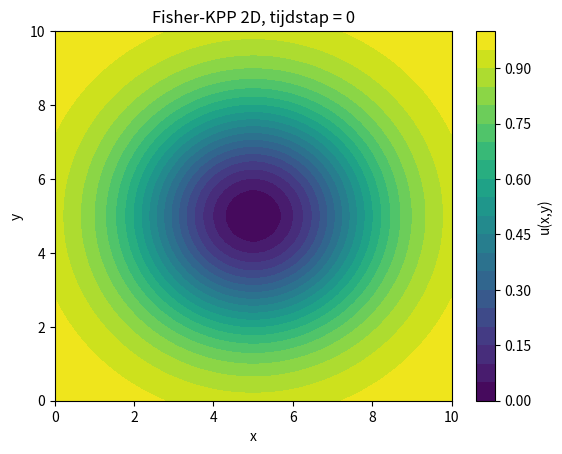
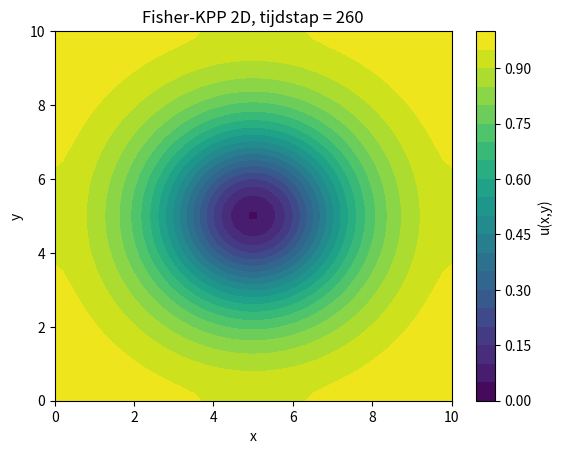
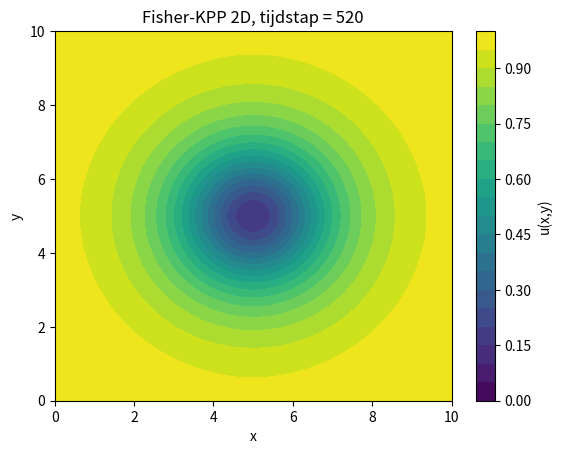
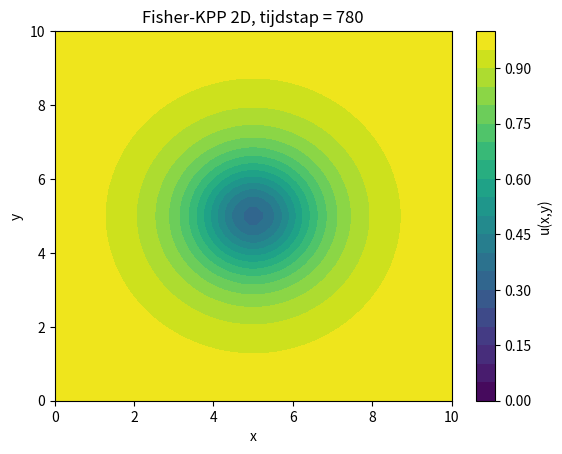
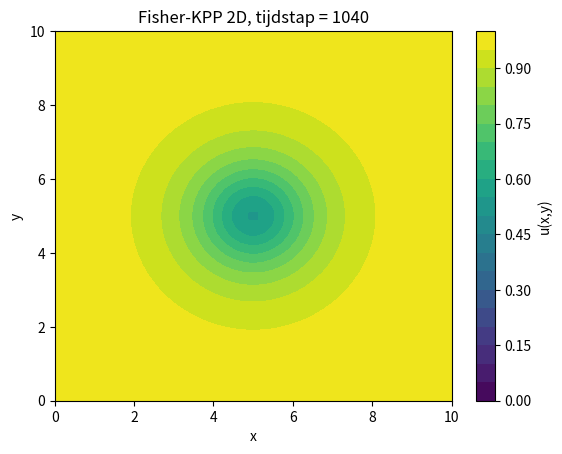
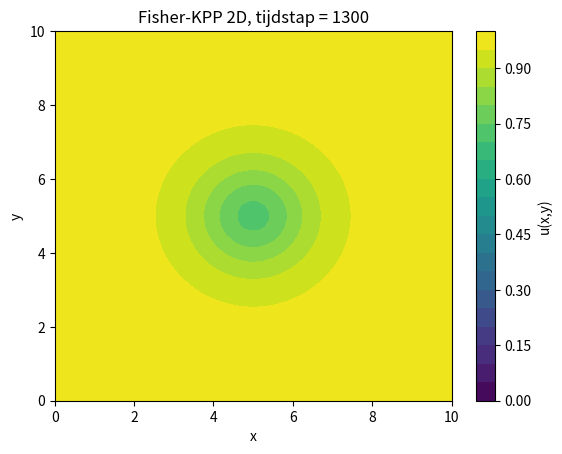
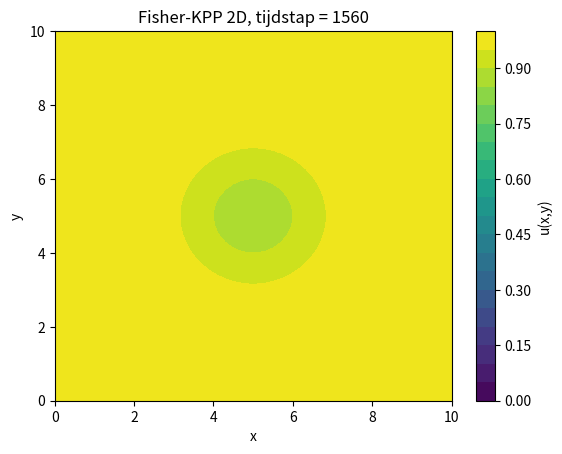
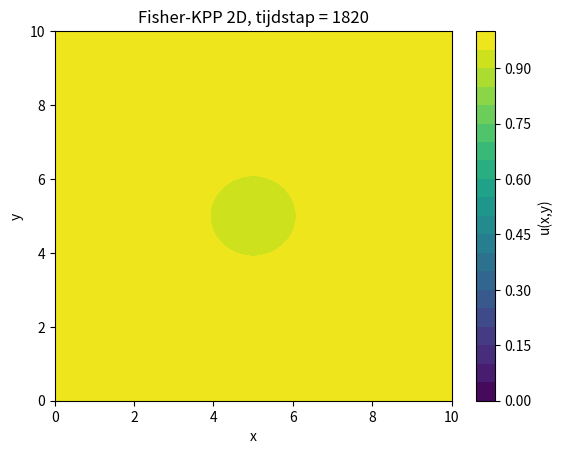
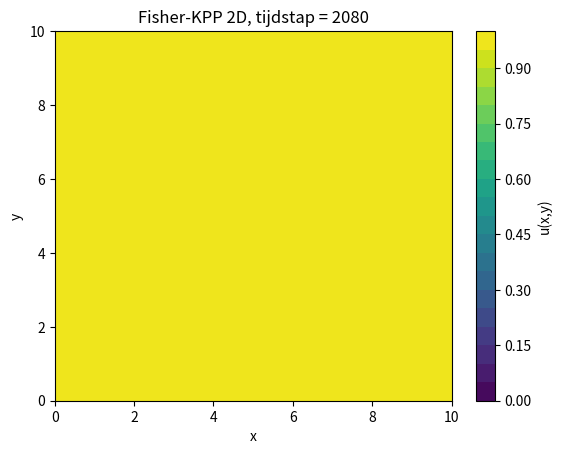
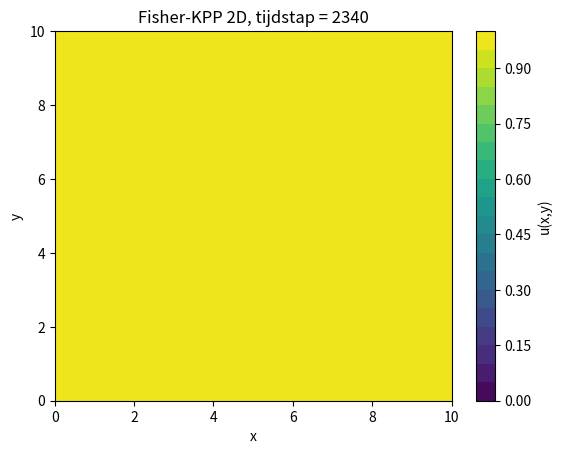
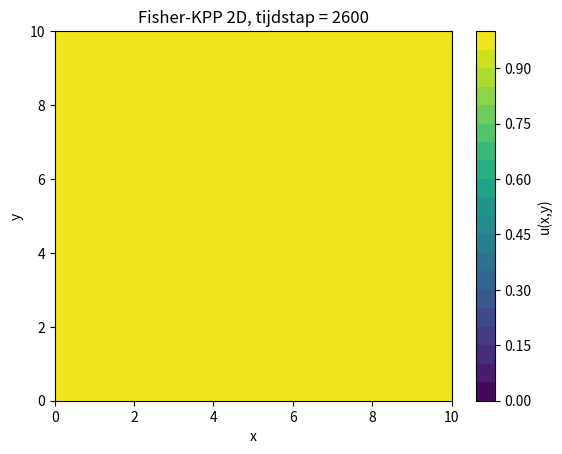
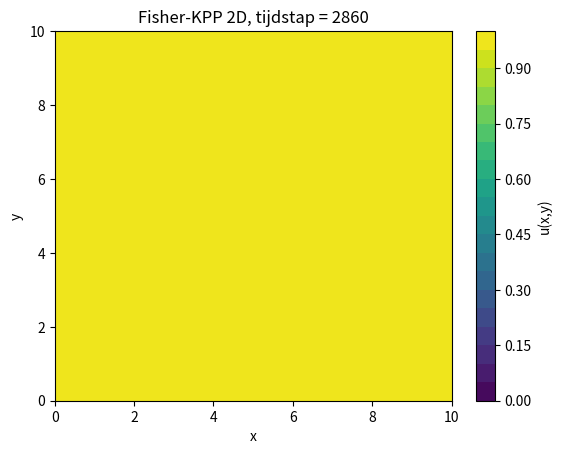
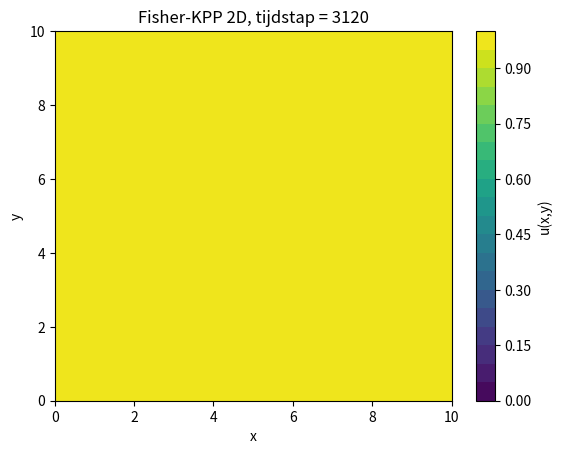
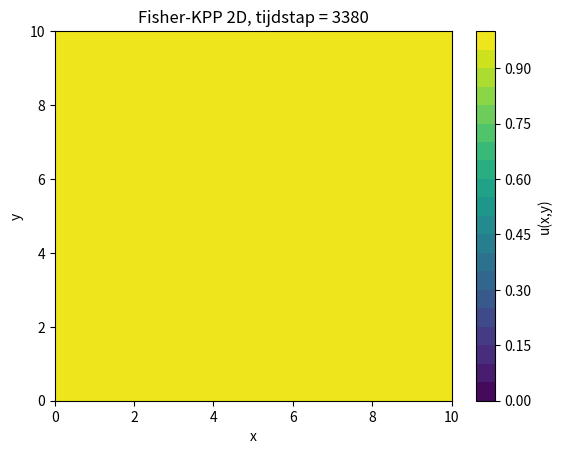
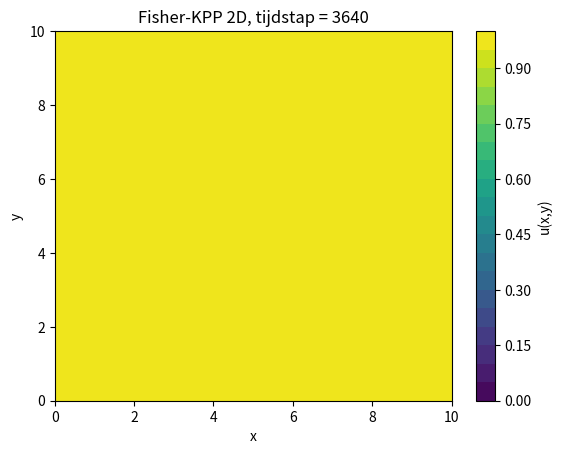
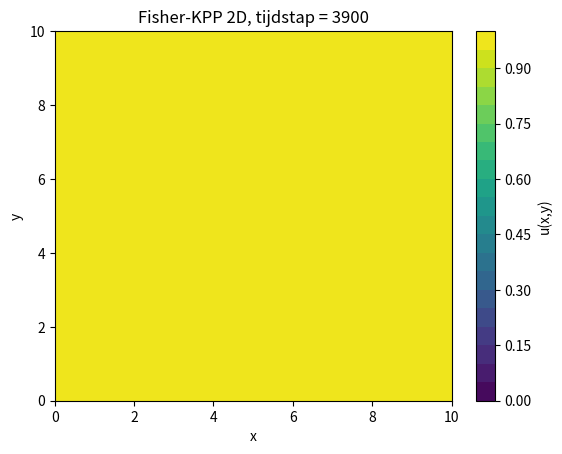

These figures' Python source, in order:
import numpy as np
import matplotlib.pyplot as plt

def Fisher_kpp_2D(D, r, L, N, T, t):
    h = L / (N - 1)        
    dt = T / t

    # 1. Stability Check
    cfl = D * dt / (h**2)
    if cfl > 0.25:
        print(f"Warning: Explicit method may be unstable. D*dt/h^2 = {cfl:.3f} (Should be <= 0.25)")

    # 2. Grid Setup
    x = np.linspace(0, L, N)
    X, Y = np.meshgrid(x, x, indexing="ij")
    
    # Initial condition
    u = -np.exp((-((X - L/2)**2 + (Y - L/2)**2))/10) +1

    # Turn on interactive mode for smooth live plotting
    plt.ion()
    fig = plt.figure()

    # 3. Vectorized Time Loop
    for z in range(t):
        # Pad the array to elegantly handle zero-flux (Neumann) boundary conditions.
        # 'reflect' mirrors the edge values, acting exactly like ghost points.
        u_pad = np.pad(u, pad_width=1, mode='reflect')
        
        # Calculate the 2D Laplacian using array slicing (Central Difference)
        laplacian = (u_pad[:-2, 1:-1] + u_pad[2:, 1:-1] + 
                     u_pad[1:-1, :-2] + u_pad[1:-1, 2:] - 
                     4 * u) / h**2
        
        # Fisher-KPP update step
        u = u + dt * (D * laplacian + r * u * (1 - u))
        
        # Plotting (Update every few steps to avoid plotting bottleneck)
        if z % max(1, t // 50) == 0 or z == t - 1:
            plt.clf()
            fixed_levels = np.linspace(0, 1, 21)
            plt.contourf(X, Y, u, levels=fixed_levels, cmap='viridis')
            plt.colorbar(label="u(x,y)")
            plt.xlabel("x")
            plt.ylabel("y")
            plt.title(f"Fisher-KPP 2D, tijdstap = {z}")
            plt.pause(0.01)
        if z == 0:
            plt.savefig("explicie_2D_t=0.png")
        if z == 666:
            plt.savefig("expliciet_2D_t=666.png")
        if z == 1333:
            plt.savefig("expliciet_2D_t=1333.png")
        if z == 2400:
            plt.savefig("expliciet_2D_t=2400.png")
            
    plt.ioff() 
    plt.show()

# Example usage (ensure D*dt/h^2 <= 0.25):
Fisher_kpp_2D(D=0.1, r=1.0, L=10, N=50, T=32, t=13000)
